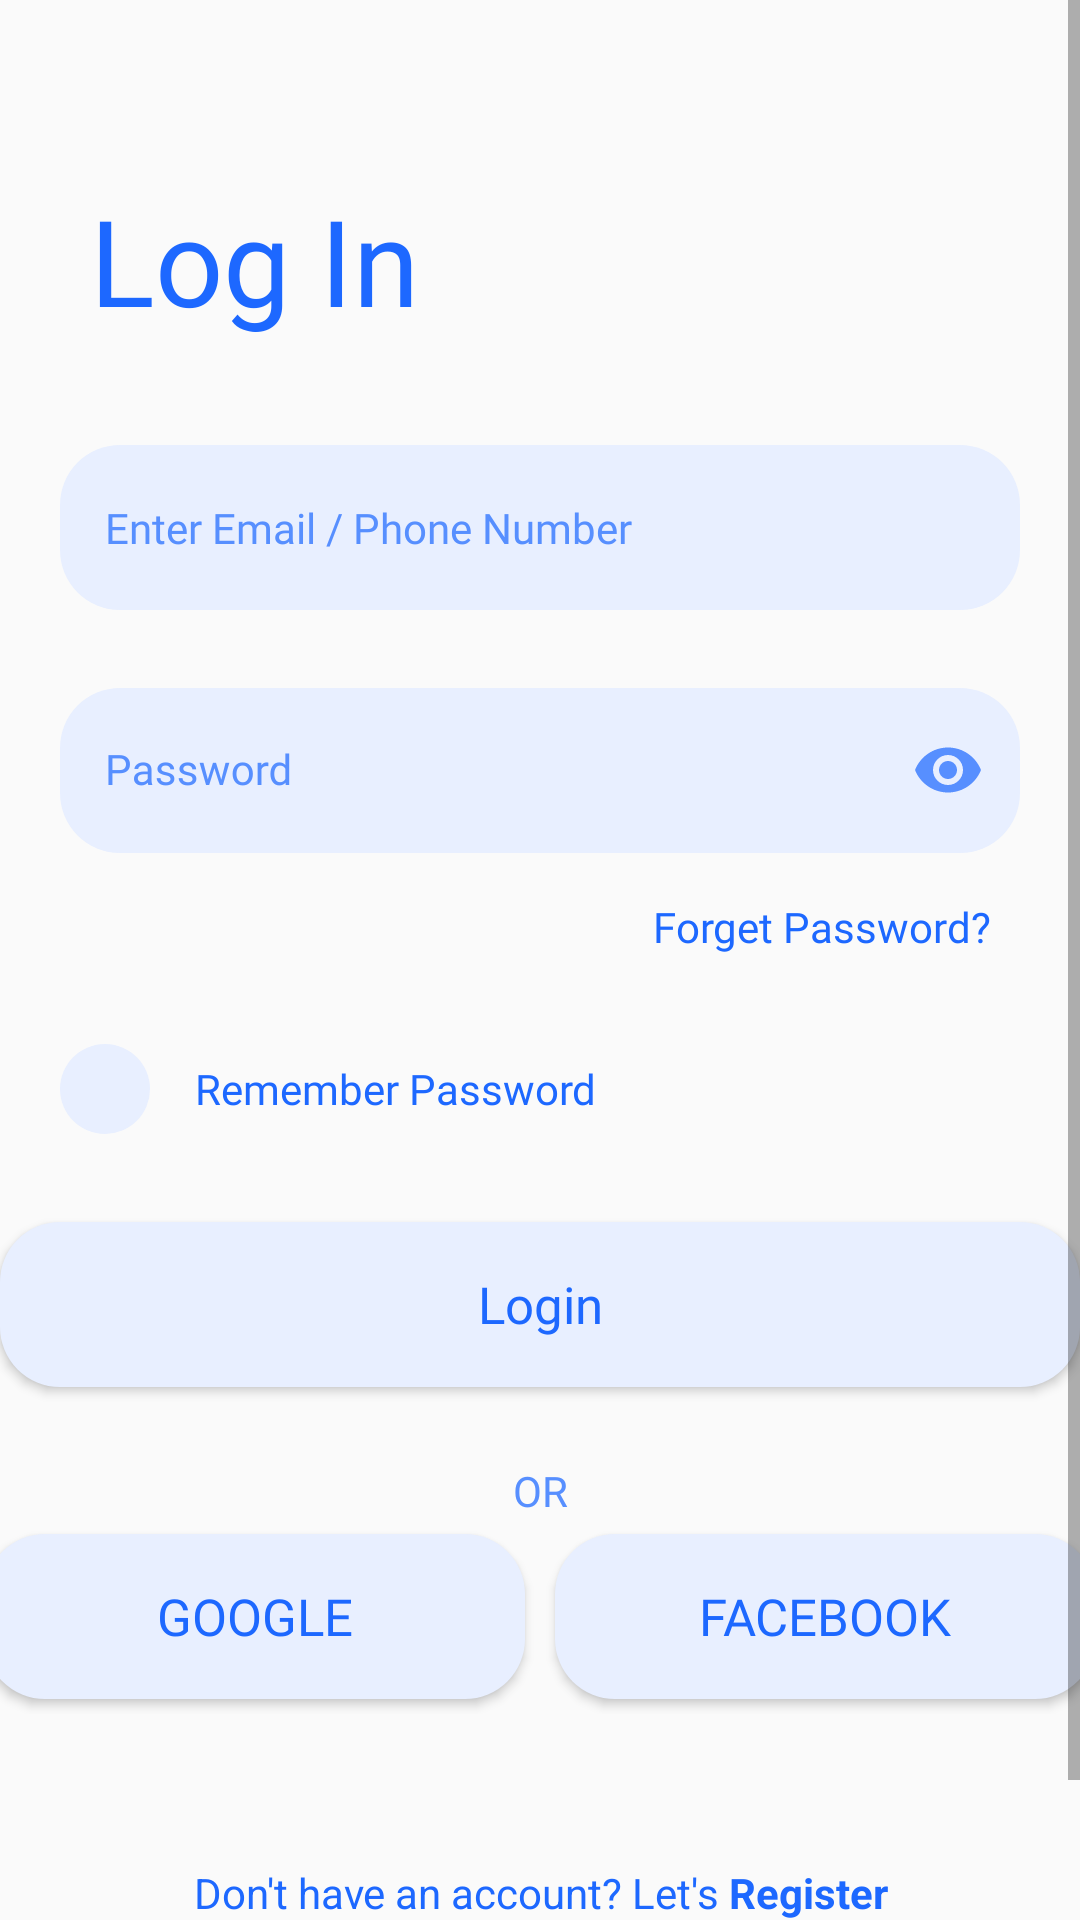

Write the Android layout XML for this screen, with the resource values it uses.
<!-- AndroidManifest.xml: application theme Theme.AppCompat.DayNight.NoActionBar -->
<!-- res/layout/activity_main.xml -->
<?xml version="1.0" encoding="utf-8"?>
<ScrollView
    xmlns:android="http://schemas.android.com/apk/res/android"
    xmlns:app="http://schemas.android.com/apk/res-auto"
    xmlns:tools="http://schemas.android.com/tools"
    android:layout_width="match_parent"
    android:layout_height="match_parent"
    tools:context=".MainActivity"
    android:fillViewport="true">

<androidx.constraintlayout.widget.ConstraintLayout
    android:layout_width="match_parent"
    android:layout_height="wrap_content">
    <TextView
        android:id="@+id/textView"
        android:layout_width="wrap_content"
        android:layout_height="wrap_content"
        android:text="Log In"
        android:textSize="40dp"
        android:textColor="@color/textColor"
        android:fontFamily="@font/sf_bold"
        android:layout_marginStart="30dp"
        android:layout_marginTop="60dp"
        app:layout_constraintStart_toStartOf="parent"
        app:layout_constraintTop_toTopOf="parent" />

    <LinearLayout
        android:id="@+id/linearLayout"
        android:layout_width="match_parent"
        android:layout_height="0dp"
        android:layout_margin="20dp"
        android:orientation="vertical"
        app:layout_constraintEnd_toEndOf="parent"
        app:layout_constraintStart_toStartOf="parent"
        app:layout_constraintTop_toBottomOf="@+id/textView">

        <EditText
            android:id="@+id/editTextTextPersonName"
            android:layout_width="match_parent"
            android:layout_height="wrap_content"
            android:layout_marginVertical="15dp"
            android:background="@drawable/background_text_btn"
            android:ems="10"
            android:hint="Enter Email / Phone Number"
            android:inputType="textPersonName"
            android:padding="15dp"
            style="@style/editTextStyle"
            />

        <com.google.android.material.textfield.TextInputLayout
            android:layout_width="match_parent"
            android:layout_height="wrap_content"
            android:textColorHint="@color/textColorHint"
            app:passwordToggleEnabled="true"
            app:passwordToggleTint="@color/textColorHint">

            <EditText
                android:id="@+id/editTextTextPassword"
                android:layout_width="match_parent"
                android:layout_height="wrap_content"
                android:background="@drawable/background_text_btn"
                android:ems="10"
                android:hint="Password"
                android:inputType="textPassword"
                android:padding="15dp"

                style="@style/editTextStyle"/>
        </com.google.android.material.textfield.TextInputLayout>

    </LinearLayout>

    <TextView
        android:id="@+id/textView2"
        android:layout_width="match_parent"
        android:layout_height="wrap_content"
        android:layout_marginTop="15dp"
        android:layout_marginEnd="30dp"
        android:fontFamily="@font/sf_bold"
        android:text="Forget Password?"
        android:textAlignment="textEnd"
        android:textColor="@color/textColor"
        android:textSize="14dp"
        app:layout_constraintEnd_toEndOf="parent"
        app:layout_constraintStart_toStartOf="parent"
        app:layout_constraintTop_toBottomOf="@+id/linearLayout" />

    <TableRow
        android:id="@+id/tableRow"
        android:layout_width="match_parent"
        android:layout_height="wrap_content"
        android:padding="20dp"
        app:layout_constraintEnd_toEndOf="parent"
        app:layout_constraintStart_toStartOf="parent"
        app:layout_constraintTop_toBottomOf="@+id/textView2">

        <CheckBox
            android:layout_width="wrap_content"
            android:layout_height="wrap_content"
            android:checked="false"
            android:button="@drawable/checbox_style"/>

        <TextView
            android:layout_width="match_parent"
            android:layout_height="wrap_content"
            android:layout_weight="1"
            android:fontFamily="@font/sf_bold"
            android:padding="15dp"
            android:text="Remember Password"
            android:textColor="@color/textColor"
            android:textSize="14dp" />
    </TableRow>

    <Button
        android:id="@+id/buttonLogIn"
        android:layout_width="wrap_content"
        android:layout_height="wrap_content"
        android:background="@drawable/background_text_btn"
        android:fontFamily="@font/sf_bold"
        android:text="Login"
        android:textAllCaps="false"
        android:textColor="@color/textColor"
        android:textSize="17dp"
        app:layout_constraintEnd_toEndOf="parent"
        app:layout_constraintStart_toStartOf="parent"
        app:layout_constraintTop_toBottomOf="@+id/tableRow" />

    <TextView
        android:id="@+id/textView3"
        android:layout_width="wrap_content"
        android:layout_height="wrap_content"
        android:layout_marginVertical="25dp"
        android:fontFamily="@font/sf_regular"
        android:text="OR"
        android:textColor="@color/textColorHint"
        android:textSize="14dp"
        app:layout_constraintEnd_toEndOf="parent"
        app:layout_constraintStart_toStartOf="parent"
        app:layout_constraintTop_toBottomOf="@+id/buttonLogIn" />

    <TableRow
        android:id="@+id/tableRow2"
        android:layout_width="match_parent"
        android:layout_height="wrap_content"
        android:gravity="center"
        app:layout_constraintEnd_toEndOf="parent"
        app:layout_constraintStart_toStartOf="parent"
        app:layout_constraintTop_toBottomOf="@+id/textView3">

        <Button
            android:layout_width="180dp"
            android:layout_height="wrap_content"
            android:layout_margin="5dp"
            android:background="@drawable/background_text_btn"
            android:fontFamily="@font/sf_regular"
            android:text="Google"
            android:textColor="@color/textColor"
            android:textSize="17dp"
            app:layout_constraintEnd_toEndOf="parent"
            app:layout_constraintStart_toStartOf="parent"
            app:layout_constraintTop_toBottomOf="@+id/tableRow" />

        <Button
            android:layout_width="180dp"
            android:layout_height="wrap_content"
            android:layout_margin="5dp"
            android:background="@drawable/background_text_btn"
            android:fontFamily="@font/sf_regular"
            android:text="Facebook"
            android:textColor="@color/textColor"
            android:textSize="17dp"
            app:layout_constraintEnd_toEndOf="parent"
            app:layout_constraintStart_toStartOf="parent"
            app:layout_constraintTop_toBottomOf="@+id/tableRow" />
    </TableRow>

    <TextView
        android:id="@+id/txtStartRegister"
        android:layout_width="match_parent"
        android:layout_height="wrap_content"
        android:layout_marginVertical="50dp"
        android:text="@string/doNotHaveAccount"
        android:textAlignment="center"
        app:layout_constraintBottom_toBottomOf="parent"
        app:layout_constraintEnd_toEndOf="parent"
        app:layout_constraintStart_toStartOf="parent"
        app:layout_constraintTop_toBottomOf="@+id/tableRow2" />
</androidx.constraintlayout.widget.ConstraintLayout>
</ScrollView>
<!-- resources referenced by this layout -->
<resources>
  <color name="textColor">#1D68FF</color>
  <color name="textColorHint">#578FFF</color>
  <!-- drawable background_text_btn (drawable) -->
  <?xml version="1.0" encoding="utf-8"?>
  <shape
      xmlns:android="http://schemas.android.com/apk/res/android"
      android:shape="rectangle">
      <corners android:radius="20dp"/>
      <solid android:color="@color/backgroundBtn"/>
      <size android:width="360dp"/>
      <size android:height="55dp"/>
  </shape>
  <!-- drawable checbox_style (drawable) -->
  <?xml version="1.0" encoding="utf-8"?>
  <selector xmlns:android="http://schemas.android.com/apk/res/android">
  
          <item android:state_checked="true"
              android:drawable="@drawable/cheked_checkbox_background"/>
          <item android:state_pressed="true"
              android:drawable="@drawable/cheked_checkbox_background"/>
          <item android:state_pressed="false"
              android:drawable="@drawable/uncheked_checkbox_background"/>
  </selector>
  <string name="doNotHaveAccount">
          <font color="#1D68FF">Don\'t have an account? Let\'s </font><font color="#1D68FF"><b>Register</b></font>
      </string>
  <style name="editTextStyle" parent="Theme.MaterialComponents.NoActionBar">
          <item name="android:textColor"> @color/textColorHint</item>
          <item name="fontFamily">@font/sf_regular</item>
          <item name="android:textSize">14dp</item>
          <item name="android:textColorHint">@color/textColorHint</item>
          <item name="background">@drawable/background_text_btn</item>
      </style>
  <color name="backgroundBtn">#E8EFFF</color>
  <!-- drawable cheked_checkbox_background (drawable) -->
  <vector xmlns:android="http://schemas.android.com/apk/res/android"
      android:width="30dp"
      android:height="30dp"
      android:viewportHeight="24"
      android:viewportWidth="24">
      <path
          android:name="circle"
          android:pathData="M12,2 C17.5228,2,22,6.47715,22,12 C22,17.5228,17.5228,22,12,22 C6.47715,22,2,17.5228,2,12 C2,6.47715,6.47715,2,12,2 Z"
          android:fillColor="@color/backgroundBtn"
          android:strokeWidth="1.5" />
      <path
          android:name="tick"
          android:pathData="M6,10 L10.254,15.348 L21.265,4"
          android:strokeColor="@color/textColor"
          android:strokeLineCap="round"
          android:strokeLineJoin="round"
          android:strokeWidth="1.5" />
  </vector>
  <!-- drawable uncheked_checkbox_background (drawable) -->
  <?xml version="1.0" encoding="utf-8"?>
  <shape
      android:shape="oval"
      xmlns:android="http://schemas.android.com/apk/res/android">
  <corners android:radius="50dp"/>
      <size
          android:width="30dp"
          android:height="30dp" />
      <solid android:color="@color/backgroundBtn"/>
  </shape>
</resources>
